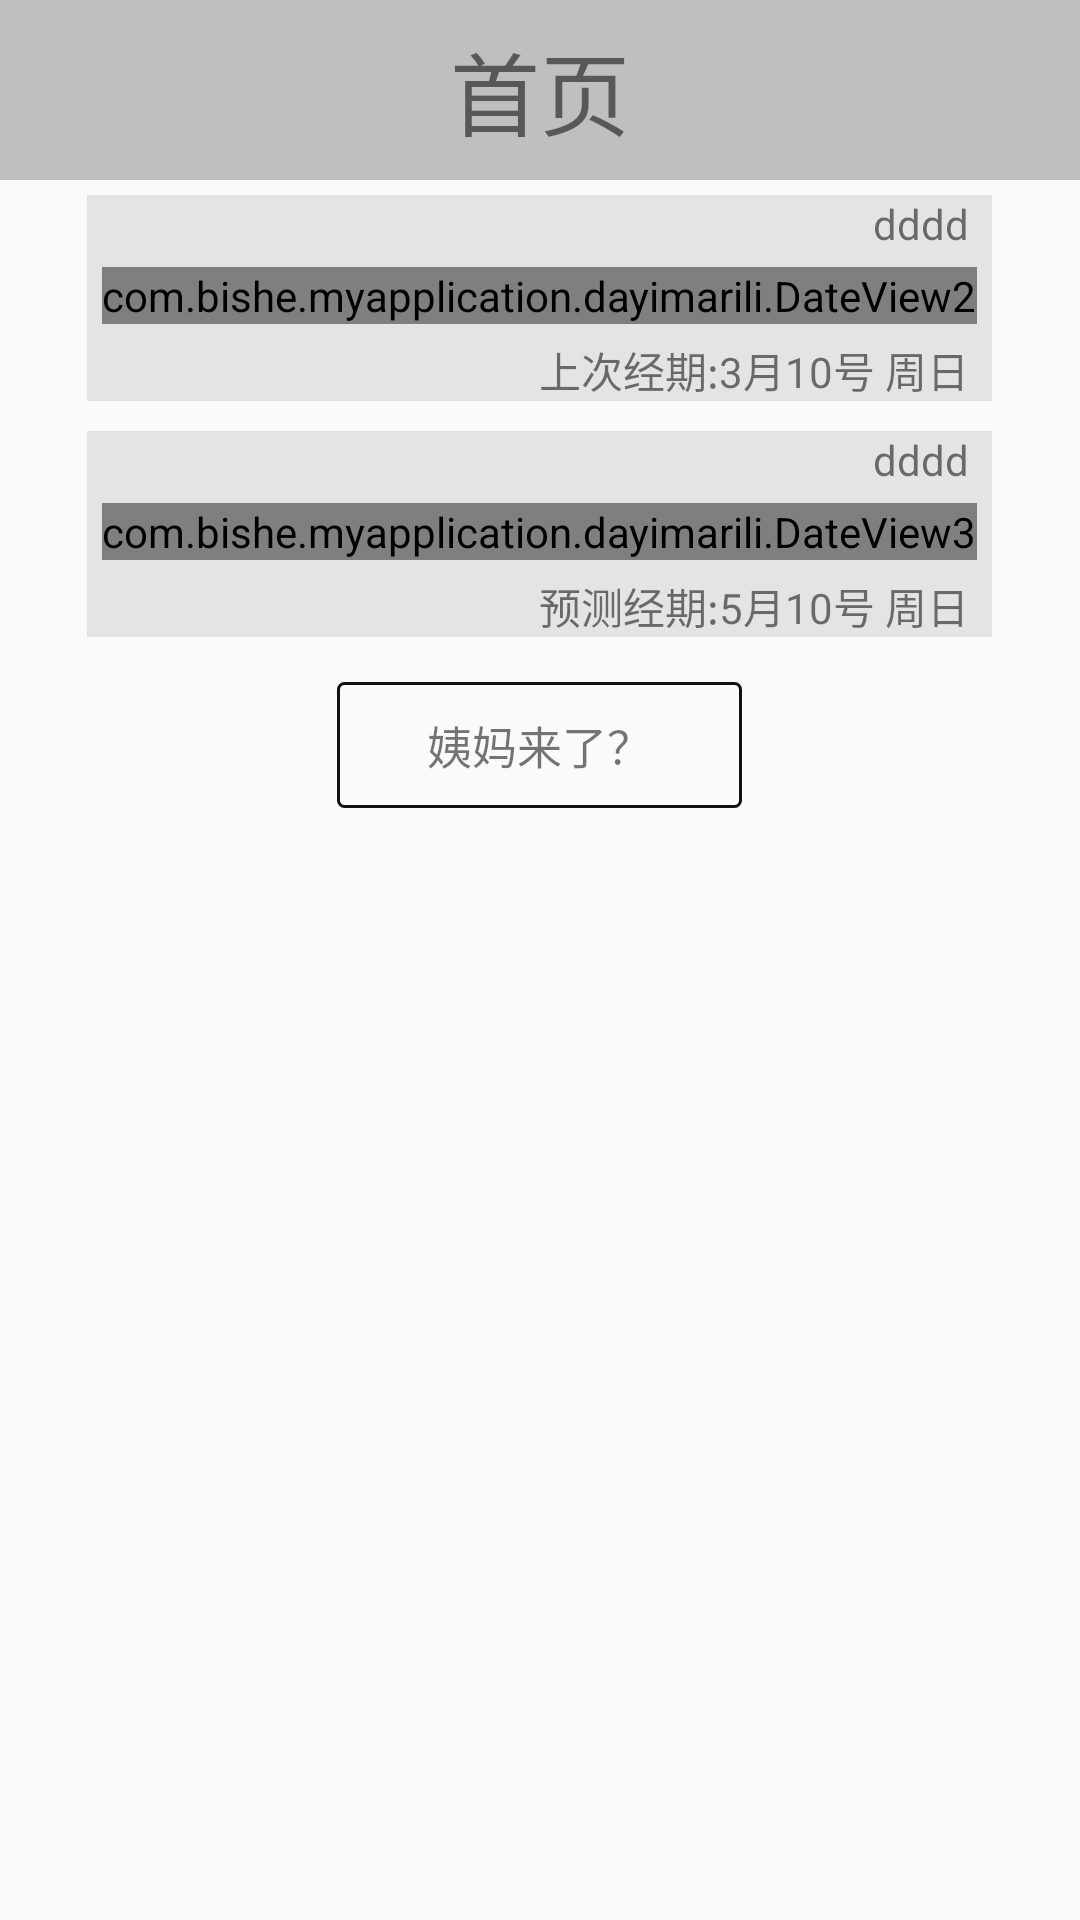

Android layout source for this screen:
<!-- AndroidManifest.xml: application theme AppTheme -->
<!-- res/layout/fragment_home.xml -->
<?xml version="1.0" encoding="utf-8"?>
<LinearLayout xmlns:android="http://schemas.android.com/apk/res/android"
    xmlns:app="http://schemas.android.com/apk/res-auto"
    xmlns:tools="http://schemas.android.com/tools"
    android:id="@+id/linearLayout"
    android:layout_width="match_parent"
    android:layout_height="match_parent"
    android:orientation="vertical">

    <TextView
        android:layout_width="match_parent"
        android:layout_height="60dp"
        android:background="#6666"
        android:gravity="center"
        android:text="首页"
        android:textSize="30sp" />

    <TextView
        android:id="@+id/infor"
        android:layout_width="match_parent"
        android:layout_height="wrap_content"
        android:layout_marginTop="15dp"
        android:gravity="center"
        android:text="月经期"
        android:textSize="15sp"
        android:visibility="gone" />

    <TextView
        android:id="@+id/tv_day"
        android:layout_width="match_parent"
        android:layout_height="wrap_content"
        android:layout_marginTop="15dp"
        android:gravity="center"
        android:text="第几天"
        android:textSize="15sp"
        android:visibility="gone" />


    <ScrollView
        android:layout_width="match_parent"
        android:layout_height="match_parent">

        <LinearLayout
            android:layout_width="match_parent"
            android:layout_height="match_parent"
            android:layout_marginTop="5dp"
            android:gravity="center"
            android:orientation="vertical">

            <LinearLayout
                android:layout_width="wrap_content"
                android:layout_height="wrap_content"
                android:background="@color/layout_backgrand"
                android:gravity="center"
                android:orientation="vertical">

                <TextView
                    android:id="@+id/tv_date"
                    android:layout_width="match_parent"
                    android:layout_height="wrap_content"
                    android:layout_marginRight="5dp"
                    android:gravity="right"
                    android:text="dddd" />

                <com.bishe.myapplication.dayimarili.DateView2
                    android:id="@+id/date_view"
                    android:layout_width="wrap_content"
                    android:layout_height="wrap_content"
                    android:layout_margin="5dp" />

                <TextView
                    android:id="@+id/tv_up_day"
                    android:layout_width="match_parent"
                    android:layout_height="wrap_content"
                    android:layout_marginRight="5dp"
                    android:gravity="right"
                    android:text="上次经期:3月10号 周日" />
            </LinearLayout>


            <LinearLayout
                android:layout_width="wrap_content"
                android:layout_height="wrap_content"
                android:layout_marginTop="10dp"
                android:background="@color/layout_backgrand"
                android:gravity="center"
                android:orientation="vertical">

                <TextView
                    android:id="@+id/tv_date2"
                    android:layout_width="match_parent"
                    android:layout_height="wrap_content"
                    android:layout_marginRight="5dp"
                    android:gravity="right"
                    android:text="dddd" />

                <com.bishe.myapplication.dayimarili.DateView3
                    android:id="@+id/date_view2"
                    android:layout_width="wrap_content"
                    android:layout_height="wrap_content"
                    android:layout_margin="5dp" />

                <TextView
                    android:id="@+id/tv_down_day"
                    android:layout_width="match_parent"
                    android:layout_height="wrap_content"
                    android:layout_marginRight="5dp"
                    android:gravity="right"
                    android:text="预测经期:5月10号 周日" />
            </LinearLayout>


            <TextView
                android:id="@+id/ll_mt_come"
                android:layout_width="wrap_content"
                android:layout_height="wrap_content"
                android:layout_gravity="center|center_horizontal"
                android:layout_margin="15dp"
                android:background="@drawable/text_style"
                android:gravity="center"
                android:paddingLeft="30dp"
                android:paddingTop="10dp"
                android:paddingRight="30dp"
                android:paddingBottom="10dp"
                android:text="姨妈来了？"
                android:textSize="15sp" />


            <TextView
                android:id="@+id/ll_mt_back"
                android:layout_width="wrap_content"
                android:layout_height="wrap_content"
                android:layout_gravity="center|center_horizontal"
                android:layout_margin="15dp"
                android:background="@drawable/text_style"
                android:gravity="center"
                android:paddingLeft="30dp"
                android:paddingTop="10dp"
                android:paddingRight="30dp"
                android:paddingBottom="10dp"
                android:text="姨妈走了？"
                android:textSize="15sp"
                android:visibility="gone" />


            <LinearLayout
                android:id="@+id/back_taday"
                android:layout_width="match_parent"
                android:layout_height="wrap_content"
                android:gravity="right"
                android:visibility="gone">

                <TextView
                    android:layout_width="wrap_content"
                    android:layout_height="wrap_content"
                    android:background="@drawable/select_red_bg"
                    android:gravity="center"
                    android:text="回今天" />
            </LinearLayout>

            <LinearLayout
                android:id="@+id/jilu"
                android:layout_width="match_parent"
                android:layout_height="wrap_content"
                android:gravity="right"
                android:visibility="gone">

                <TextView
                    android:layout_width="wrap_content"
                    android:layout_height="wrap_content"
                    android:background="@drawable/select_red_bg"
                    android:gravity="center"
                    android:text="回今天" />
            </LinearLayout>
        </LinearLayout>

    </ScrollView>

</LinearLayout>
<!-- resources referenced by this layout -->
<resources>
  <color name="layout_backgrand">#E6E3E3</color>
  <!-- drawable select_red_bg (drawable) -->
  <?xml version="1.0" encoding="utf-8"?>
  <shape xmlns:android="http://schemas.android.com/apk/res/android"
      android:shape="oval">
      <size
          android:width="50dp"
          android:height="50dp"
          />
      <solid
           android:color="#EE1302"
          />
  </shape>
  <!-- drawable text_style (drawable) -->
  <shape xmlns:android="http://schemas.android.com/apk/res/android"
      android:useLevel="false">
      <solid android:color="@null" />
      <padding
          android:bottom="1dip"
          android:left="1dip"
          android:right="1dip" />
      <stroke
          android:width="1dip"
          android:color="#131212" />
      <corners android:radius="2dp"></corners>
  </shape>
  <style name="AppTheme" parent="Theme.AppCompat.Light.DarkActionBar">
          
          <item name="colorPrimary">@color/colorPrimary</item>
          <item name="colorPrimaryDark">@color/colorPrimaryDark</item>
          <item name="colorAccent">@color/colorAccent</item>
      </style>
  <color name="colorPrimary">#008577</color>
  <color name="colorPrimaryDark">#00574B</color>
  <color name="colorAccent">#D81B60</color>
</resources>
